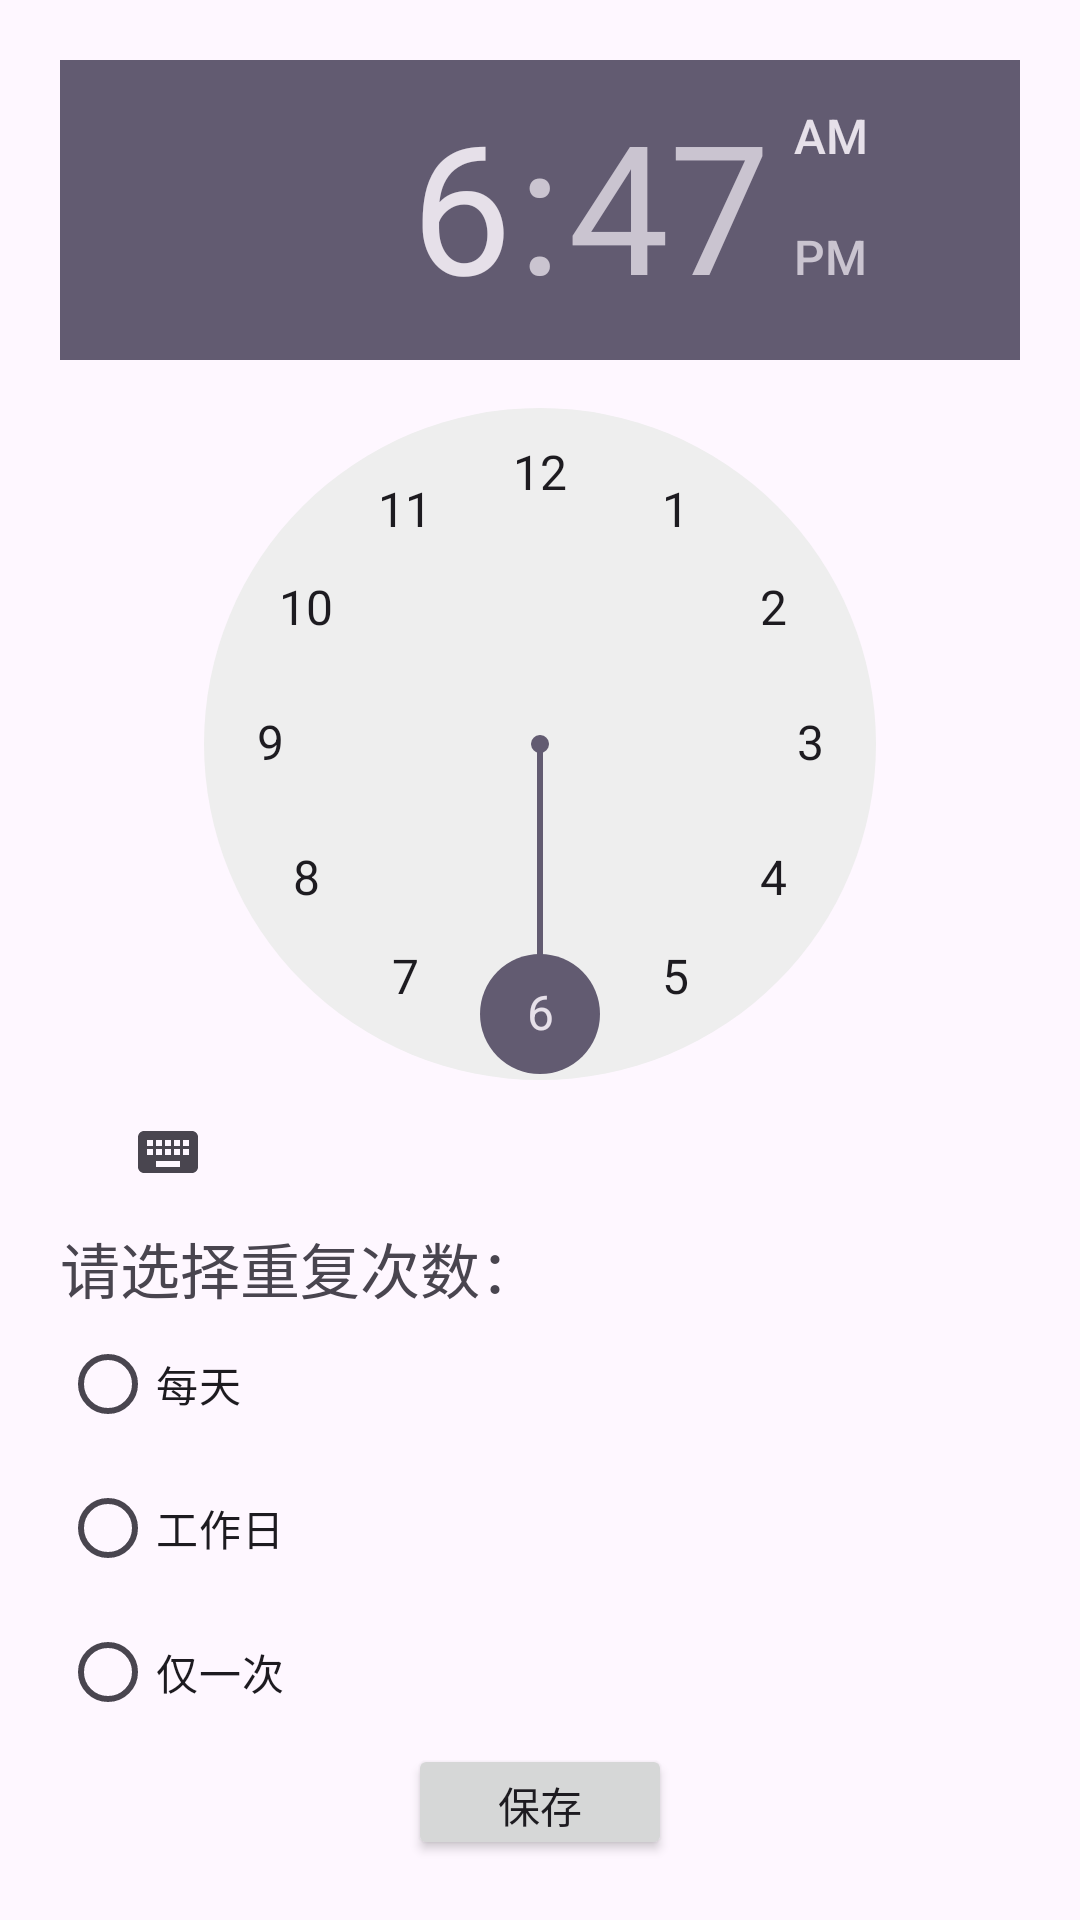

The Android layout XML behind this screen, and the referenced resources:
<!-- AndroidManifest.xml: application theme Theme.MyClockandDate -->
<!-- res/layout/clock.xml -->
<?xml version="1.0" encoding="utf-8"?>
<LinearLayout xmlns:android="http://schemas.android.com/apk/res/android"
    android:layout_width="match_parent"
    android:layout_height="match_parent"
    android:orientation="vertical"
    android:padding="20dp"
    android:layout_gravity="center_horizontal">


    <TimePicker
        android:layout_width="wrap_content"
        android:layout_height="wrap_content"
        android:id="@+id/timePicker"/>

    <TextView
        android:layout_width="wrap_content"
        android:layout_height="wrap_content"
        android:text="请选择重复次数："
        android:textSize="20sp"/>

    <RadioGroup
        android:layout_width="wrap_content"
        android:layout_height="wrap_content"
        android:id="@+id/group"
        android:orientation="vertical">

        <RadioButton
            android:layout_width="match_parent"
            android:layout_height="wrap_content"
            android:text="每天"
           android:id="@+id/everyday"/>

        <RadioButton
            android:layout_width="match_parent"
            android:layout_height="wrap_content"
            android:text="工作日"
            android:id="@+id/workday"/>

        <RadioButton
            android:layout_width="match_parent"
            android:layout_height="wrap_content"
            android:text="仅一次"
            android:id="@+id/once"/>
    </RadioGroup>
       <Button
           android:layout_width="wrap_content"
           android:layout_height="wrap_content"
           android:layout_gravity="center_horizontal"
           android:text="保存"
           android:id="@+id/btn_saveclock"/>
    <ScrollView
        android:layout_width="match_parent"
        android:layout_height="wrap_content">
        <TextView
            android:layout_width="match_parent"
            android:layout_height="wrap_content"
            android:textSize="25sp"
            android:textStyle="italic"
            android:id="@+id/clockText"/>

</ScrollView>


</LinearLayout>
<!-- resources referenced by this layout -->
<resources>
  <style name="Theme.MyClockandDate" parent="Base.Theme.MyClockandDate" />
  <style name="Base.Theme.MyClockandDate" parent="Theme.Material3.DayNight.NoActionBar">
          
          
      </style>
</resources>
